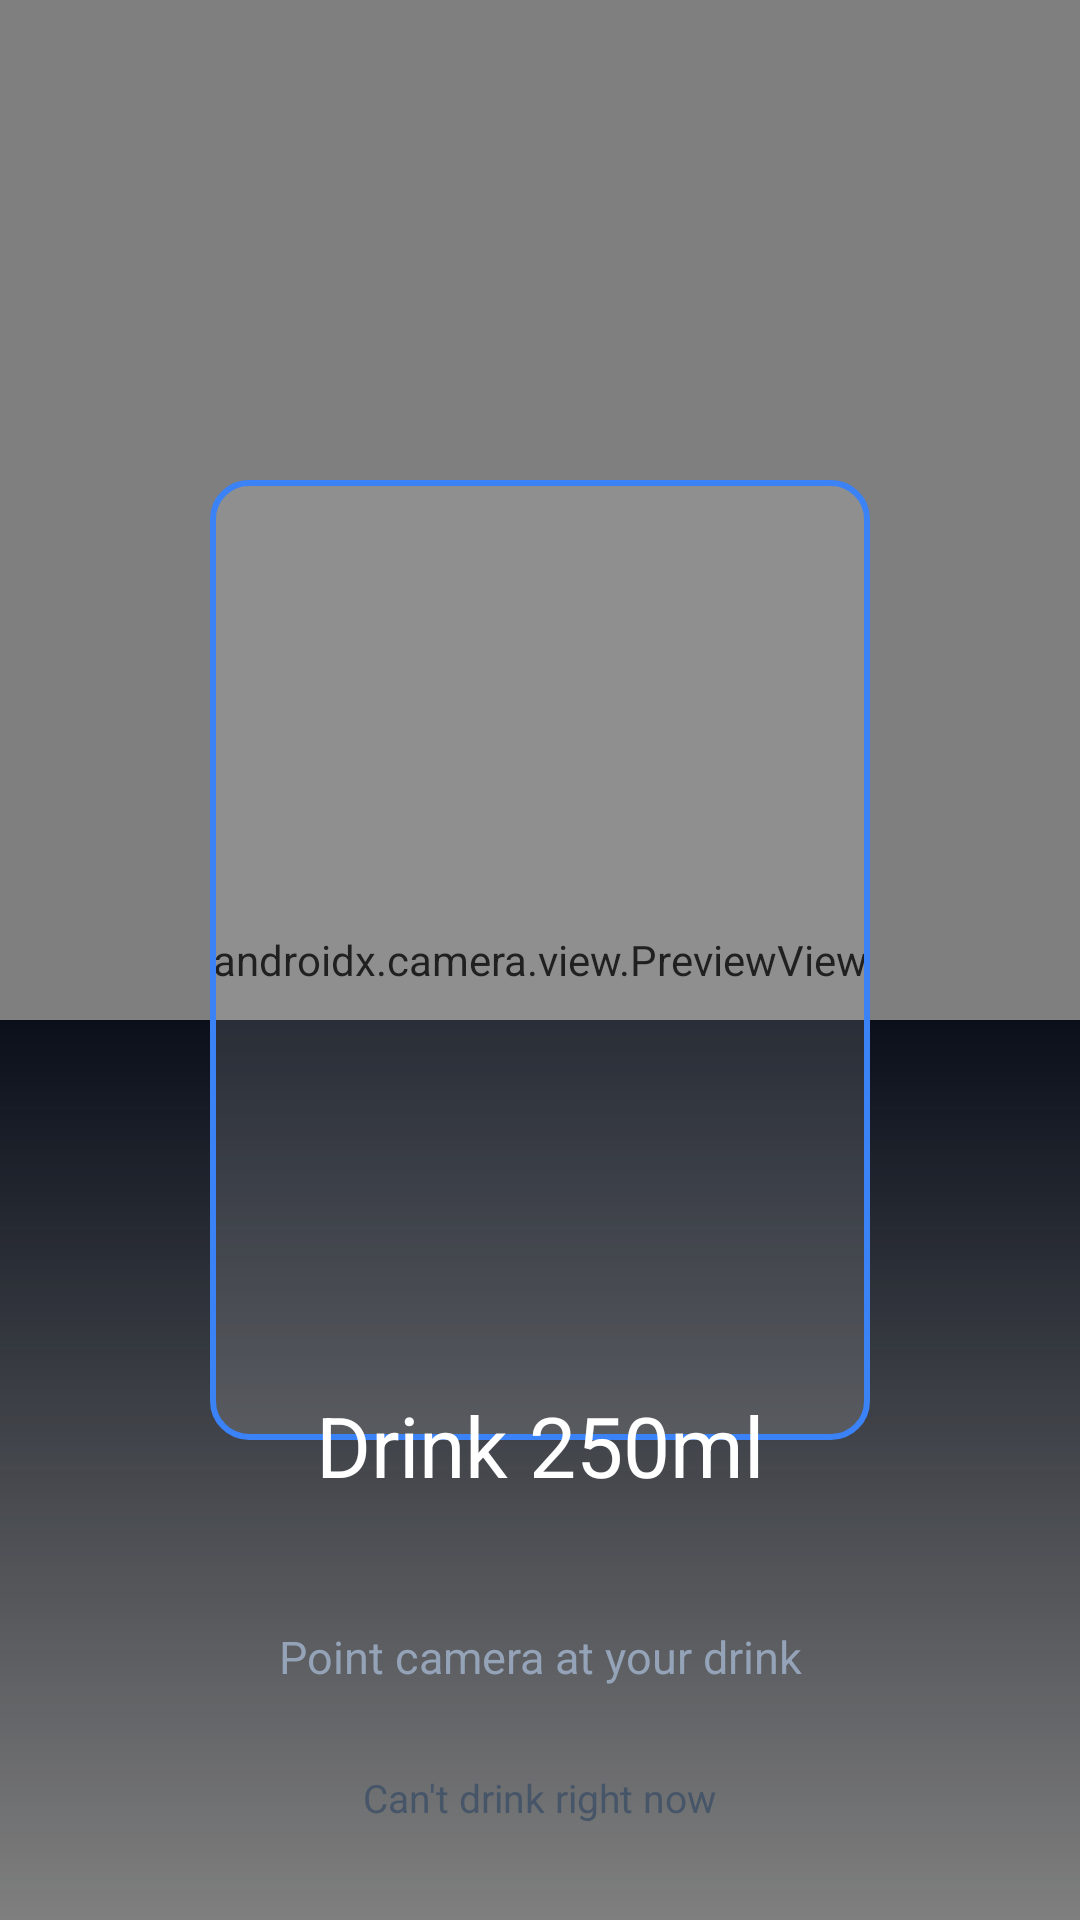

This screen was rendered from an Android layout file. Write that file and the resources it references.
<!-- AndroidManifest.xml: activity theme Theme.HydroLock.NoActionBar -->
<!-- res/layout/activity_drink_session.xml -->
<?xml version="1.0" encoding="utf-8"?>
<FrameLayout
    xmlns:android="http://schemas.android.com/apk/res/android"
    xmlns:app="http://schemas.android.com/apk/res-auto"
    android:layout_width="match_parent"
    android:layout_height="match_parent"
    android:background="@color/bg_dark">

    
    <androidx.camera.view.PreviewView
        android:id="@+id/camera_preview"
        android:layout_width="match_parent"
        android:layout_height="match_parent"
        app:scaleType="fillCenter" />

    
    <com.airbnb.lottie.LottieAnimationView
        android:id="@+id/success_view"
        android:layout_width="200dp"
        android:layout_height="200dp"
        android:layout_gravity="center"
        android:visibility="gone"
        app:lottie_url="https://assets10.lottiefiles.com/packages/lf20_jbrw3hcz.json"
        app:lottie_autoPlay="false"
        app:lottie_loop="false" />

    
    <View
        android:layout_width="match_parent"
        android:layout_height="300dp"
        android:layout_gravity="bottom"
        android:background="@drawable/gradient_bottom_dark" />

    
    <TextView
        android:id="@+id/tv_tutorial_badge"
        android:layout_width="wrap_content"
        android:layout_height="wrap_content"
        android:layout_gravity="top|end"
        android:layout_margin="16dp"
        android:background="@drawable/badge_tutorial"
        android:paddingHorizontal="12dp"
        android:paddingVertical="6dp"
        android:text="TUTORIAL"
        android:textColor="@color/white"
        android:textSize="11sp"
        android:fontFamily="sans-serif"
        android:visibility="gone" />

    
    <View
        android:id="@+id/camera_overlay_guide"
        android:layout_width="220dp"
        android:layout_height="320dp"
        android:layout_gravity="center"
        android:background="@drawable/camera_guide_frame" />

    
    <LinearLayout
        android:layout_width="match_parent"
        android:layout_height="wrap_content"
        android:layout_gravity="bottom"
        android:orientation="vertical"
        android:padding="24dp">

        
        <TextView
            android:id="@+id/tv_target_amount"
            android:layout_width="wrap_content"
            android:layout_height="wrap_content"
            android:layout_gravity="center_horizontal"
            android:text="Drink 250ml"
            android:textColor="@color/white"
            android:textSize="28sp"
            android:fontFamily="sans-serif"
            android:layout_marginBottom="8dp" />

        
        <TextView
            android:id="@+id/tv_verified_amount"
            android:layout_width="wrap_content"
            android:layout_height="wrap_content"
            android:layout_gravity="center_horizontal"
            android:textColor="@color/accent_green"
            android:textSize="16sp"
            android:layout_marginBottom="12dp" />

        
        <TextView
            android:id="@+id/tv_feedback"
            android:layout_width="match_parent"
            android:layout_height="wrap_content"
            android:gravity="center"
            android:text="Point camera at your drink"
            android:textColor="@color/text_secondary"
            android:textSize="15sp"
            android:layout_marginBottom="20dp" />

        
        <ProgressBar
            android:id="@+id/progress_verifying"
            android:layout_width="match_parent"
            android:layout_height="4dp"
            android:visibility="gone"
            android:indeterminate="true"
            android:progressTint="@color/accent_blue"
            android:layout_marginBottom="16dp" />

        
        <com.google.android.material.button.MaterialButton
            android:id="@+id/btn_drink_done"
            android:layout_width="match_parent"
            android:layout_height="56dp"
            android:text="I've Finished Drinking"
            android:textSize="16sp"
            android:textColor="@color/white"
            android:fontFamily="sans-serif"
            app:backgroundTint="@color/accent_blue"
            android:visibility="gone"
            android:layout_marginBottom="12dp" />

        
        <com.google.android.material.button.MaterialButton
            android:id="@+id/btn_close"
            android:layout_width="match_parent"
            android:layout_height="56dp"
            android:text="Done"
            android:textSize="16sp"
            android:textColor="@color/white"
            app:backgroundTint="@color/accent_green"
            android:visibility="gone"
            android:layout_marginBottom="12dp" />

        
        <TextView
            android:id="@+id/btn_override"
            android:layout_width="wrap_content"
            android:layout_height="wrap_content"
            android:layout_gravity="center_horizontal"
            android:text="Can't drink right now"
            android:textColor="@color/text_muted"
            android:textSize="13sp"
            android:paddingVertical="8dp" />

    </LinearLayout>

</FrameLayout>
<!-- resources referenced by this layout -->
<resources>
  <color name="accent_blue">#3B82F6</color>
  <color name="accent_green">#22C55E</color>
  <color name="bg_dark">#0A0F1A</color>
  <color name="text_muted">#475569</color>
  <color name="text_secondary">#94A3B8</color>
  <color name="white">#FFFFFF</color>
  <!-- drawable badge_tutorial (drawable) -->
  <?xml version="1.0" encoding="utf-8"?>
  <shape xmlns:android="http://schemas.android.com/apk/res/android"
      android:shape="rectangle">
      <solid android:color="#CC1D4ED8" />
      <corners android:radius="6dp" />
  </shape>
  <!-- drawable camera_guide_frame (drawable) -->
  <?xml version="1.0" encoding="utf-8"?>
  <shape xmlns:android="http://schemas.android.com/apk/res/android"
      android:shape="rectangle">
      <stroke
          android:width="2dp"
          android:color="@color/accent_blue" />
      <corners android:radius="12dp" />
      <solid android:color="#20FFFFFF" />
  </shape>
  <!-- drawable gradient_bottom_dark (drawable) -->
  <?xml version="1.0" encoding="utf-8"?>
  <shape xmlns:android="http://schemas.android.com/apk/res/android">
      <gradient
          android:startColor="#000A0F1A"
          android:endColor="@color/bg_dark"
          android:angle="90" />
  </shape>
  <style name="Theme.HydroLock.NoActionBar" parent="Theme.HydroLock">
          <item name="windowActionBar">false</item>
          <item name="windowNoTitle">true</item>
      </style>
  <style name="Theme.HydroLock" parent="Theme.MaterialComponents.DayNight.NoActionBar">
          <item name="colorPrimary">@color/colorPrimary</item>
          <item name="colorPrimaryDark">@color/colorPrimaryDark</item>
          <item name="colorAccent">@color/colorAccent</item>
          <item name="android:windowBackground">@color/bg_dark</item>
          <item name="android:statusBarColor">@color/bg_dark</item>
          <item name="android:navigationBarColor">@color/bg_dark</item>
      </style>
  <color name="colorPrimary">#3B82F6</color>
  <color name="colorPrimaryDark">#1D4ED8</color>
  <color name="colorAccent">#3B82F6</color>
</resources>
